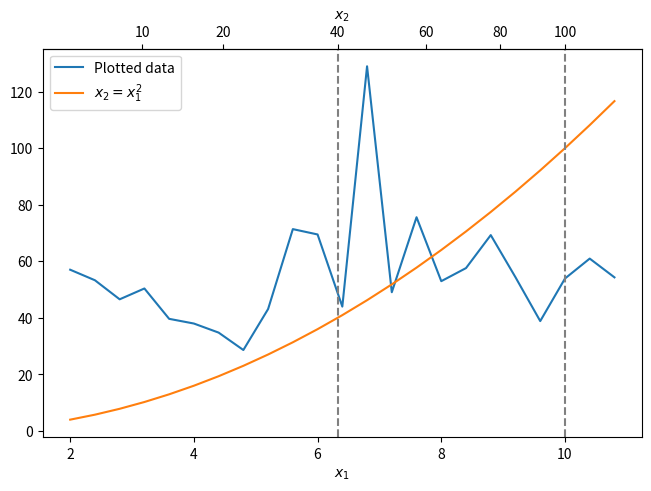

Write the Python code that produced this figure.
import matplotlib.pyplot as plt
import numpy as np

fig, ax = plt.subplots(layout='constrained')
x1_vals = np.arange(2, 11, 0.4)

x2_vals = x1_vals ** 2
ydata = 50.0 + 20 * np.random.randn(len(x1_vals))
ax.plot(x1_vals, ydata, label='Plotted data')
ax.plot(x1_vals, x2_vals, label=r'$x_2 = x_1^2$')
ax.set_xlabel(r'$x_1$')
ax.legend()


x1n = np.linspace(0, 20, 201)
x2n = x1n**2


def forward(x):
    return np.interp(x, x1n, x2n)


def inverse(x):
    return np.interp(x, x2n, x1n)


ax.axvline(np.sqrt(40), color="grey", ls="--")
ax.axvline(10, color="grey", ls="--")
secax = ax.secondary_xaxis('top', functions=(forward, inverse))
secax.set_xticks([10, 20, 40, 60, 80, 100])
secax.set_xlabel(r'$x_2$')

plt.show()
